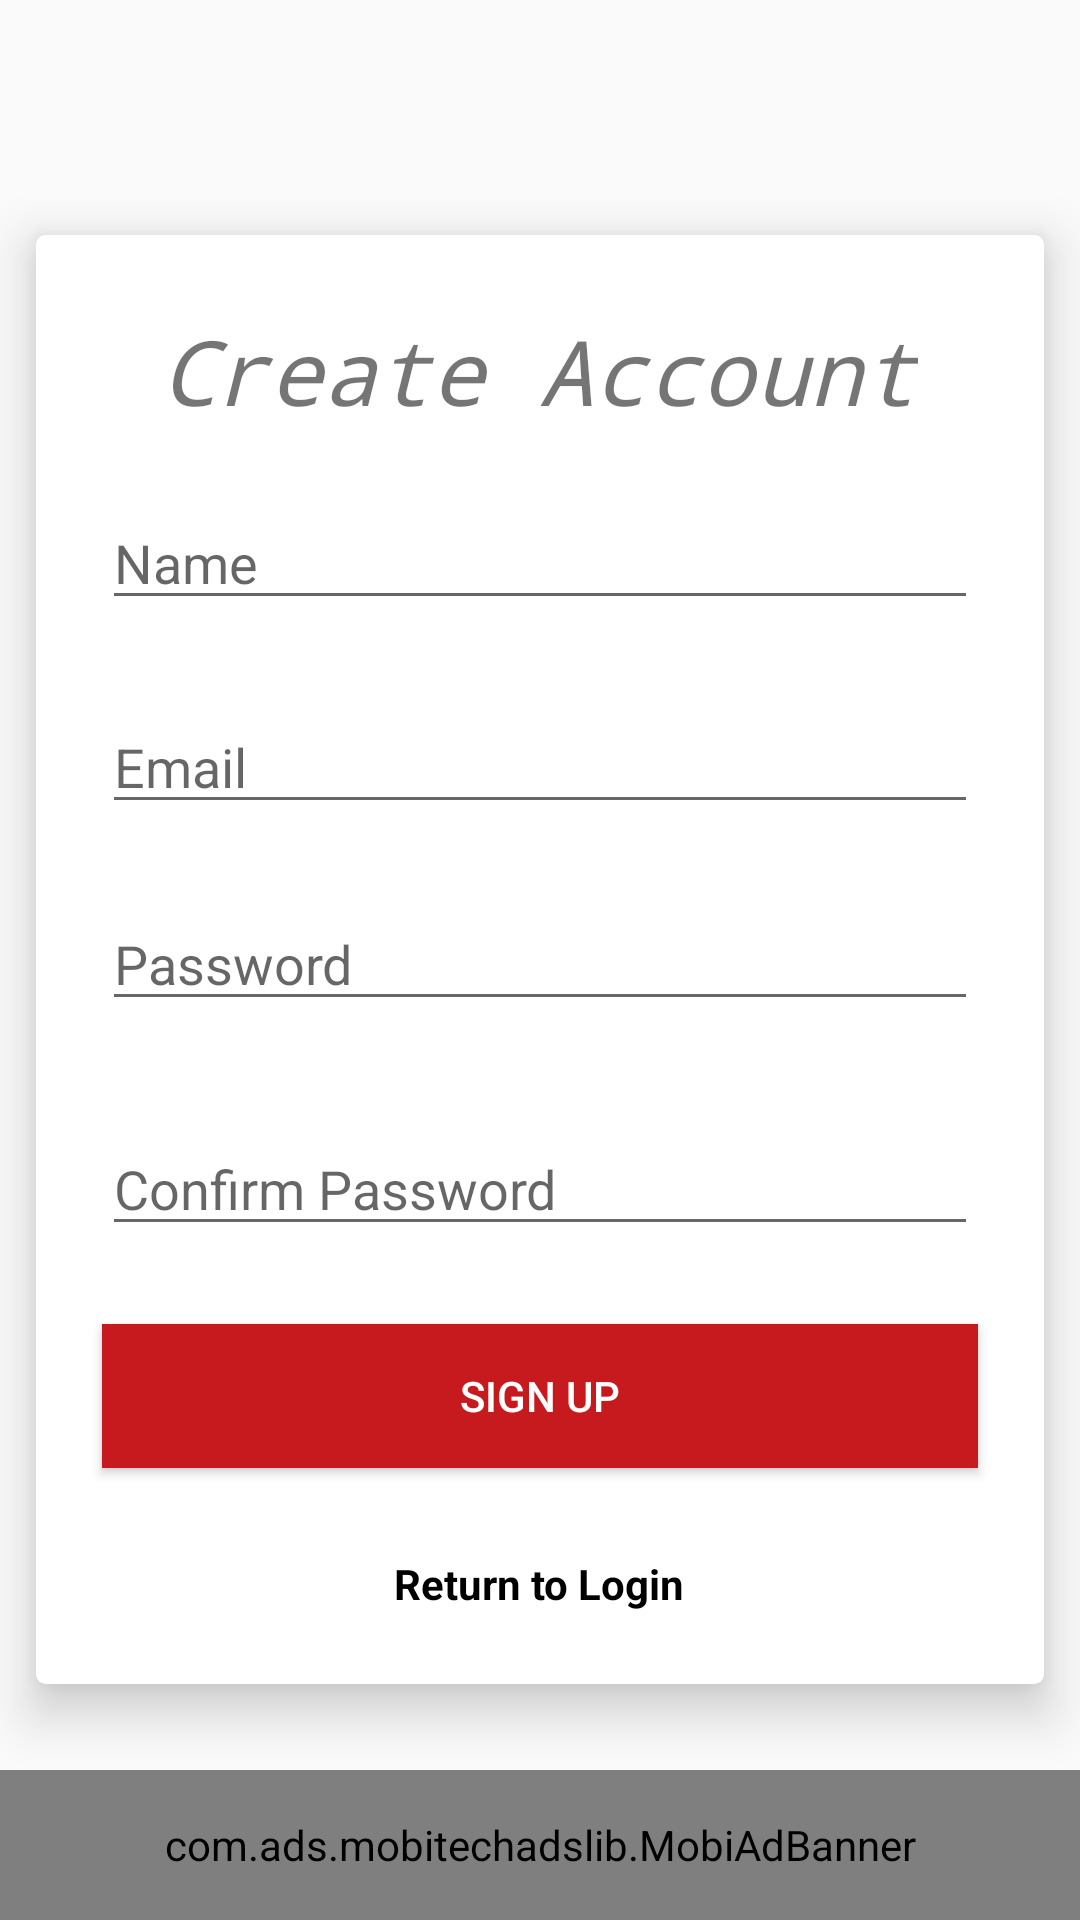

Here is an Android app screen rendered from its layout file. Give the layout XML and the strings, colors and styles it references.
<!-- AndroidManifest.xml: application theme AppTheme -->
<!-- res/layout/activity_signup.xml -->
<?xml version="1.0" encoding="utf-8"?>
<RelativeLayout xmlns:android="http://schemas.android.com/apk/res/android"
    xmlns:app="http://schemas.android.com/apk/res-auto"
    xmlns:tools="http://schemas.android.com/tools"
    android:layout_width="match_parent"
    android:layout_height="match_parent"
    android:background="@drawable/main_color_selector"
    tools:context="com.projects.activities.SignupActivity">


    <androidx.cardview.widget.CardView
        android:layout_width="336dp"
        android:layout_height="483dp"
        android:layout_centerInParent="true"
        app:cardCornerRadius="3dp"
        app:cardElevation="10dp"
        app:layout_constraintBottom_toBottomOf="parent"
        app:layout_constraintEnd_toEndOf="parent"
        app:layout_constraintStart_toStartOf="parent"
        app:layout_constraintTop_toTopOf="parent"
        app:layout_constraintVertical_bias="0.457">

        <RelativeLayout
            android:layout_width="match_parent"
            android:layout_height="match_parent">

            <EditText
                android:id="@+id/signUpNameEditText"
                android:layout_width="292dp"
                android:layout_height="wrap_content"
                android:layout_alignParentTop="true"
                android:layout_centerHorizontal="true"
                android:layout_marginTop="87dp"
                android:ems="10"
                android:hint="@string/nameEdit"
                android:inputType="textPersonName" />

            <Button
                android:id="@+id/signUpButton"
                android:layout_width="292dp"
                android:layout_height="wrap_content"
                android:layout_alignParentBottom="true"
                android:layout_centerHorizontal="true"
                android:layout_marginBottom="72dp"
                android:background="?attr/colorPrimaryDark"
                android:elevation="5dp"
                android:text="@string/SignUPText"
                android:textColor="@android:color/white"
                app:layout_constraintEnd_toEndOf="parent"
                app:layout_constraintStart_toStartOf="parent" />

            <TextView
                android:id="@+id/signupTitleTextView"
                android:layout_width="wrap_content"
                android:layout_height="wrap_content"
                android:layout_alignParentTop="true"
                android:layout_centerHorizontal="true"
                android:layout_marginTop="25dp"
                android:text="@string/signUp"
                android:textSize="30sp"
                android:textStyle="italic"
                android:typeface="monospace" />

            <EditText
                android:id="@+id/signUpEmailEditText"
                android:layout_width="292dp"
                android:layout_height="wrap_content"
                android:layout_alignParentTop="true"
                android:layout_centerHorizontal="true"
                android:layout_marginTop="155dp"
                android:ems="10"
                android:hint="@string/emailEdit"
                android:inputType="textEmailAddress" />

            <EditText
                android:id="@+id/signUpPasswordEditText"
                android:layout_width="292dp"
                android:layout_height="wrap_content"
                android:layout_centerInParent="true"
                android:ems="10"
                android:hint="@string/passwordEdit"
                android:inputType="textPassword" />

            <EditText
                android:id="@+id/signUpConfirmPasswordEditText"
                android:layout_width="292dp"
                android:layout_height="wrap_content"
                android:layout_alignParentBottom="true"
                android:layout_centerHorizontal="true"
                android:layout_marginBottom="146dp"
                android:ems="10"
                android:hint="@string/confirmPasswordEdit"
                android:inputType="textPassword" />

            <TextView
                android:id="@+id/loginReturnTextView"
                android:layout_width="wrap_content"
                android:layout_height="wrap_content"
                android:layout_alignParentBottom="true"
                android:layout_centerHorizontal="true"
                android:layout_marginBottom="24dp"
                android:textColor="@android:color/black"
                android:textStyle="bold"
                android:text="@string/returnToLoginTextView" />
        </RelativeLayout>

    </androidx.cardview.widget.CardView>
    <com.ads.mobitechadslib.MobiAdBanner
        android:id="@+id/bannerAd"
        android:layout_alignParentBottom="true"
        android:layout_gravity="center"
        android:scaleType="fitXY"
        android:layout_width="370dp"
        android:layout_height="50dp"
        tools:ignore="MissingConstraints" />







</RelativeLayout>
<!-- resources referenced by this layout -->
<resources>
  <string name="SignUPText">Sign Up</string>
  <string name="confirmPasswordEdit">Confirm Password</string>
  <string name="emailEdit">Email</string>
  <string name="nameEdit">Name</string>
  <string name="passwordEdit">Password</string>
  <string name="returnToLoginTextView">Return to Login</string>
  <string name="signUp">Create Account</string>
  <style name="AppTheme" parent="Theme.AppCompat.Light.DarkActionBar">
          
          <item name="colorPrimary">@color/colorPrimary</item>
          <item name="colorPrimaryDark">@color/colorPrimaryDark</item>
          <item name="colorAccent">@color/colorAccent</item>
      </style>
  <color name="colorPrimary">#ed1f24</color>
  <color name="colorPrimaryDark">#c61a1e</color>
  <color name="colorAccent">#ed1f24</color>
</resources>
